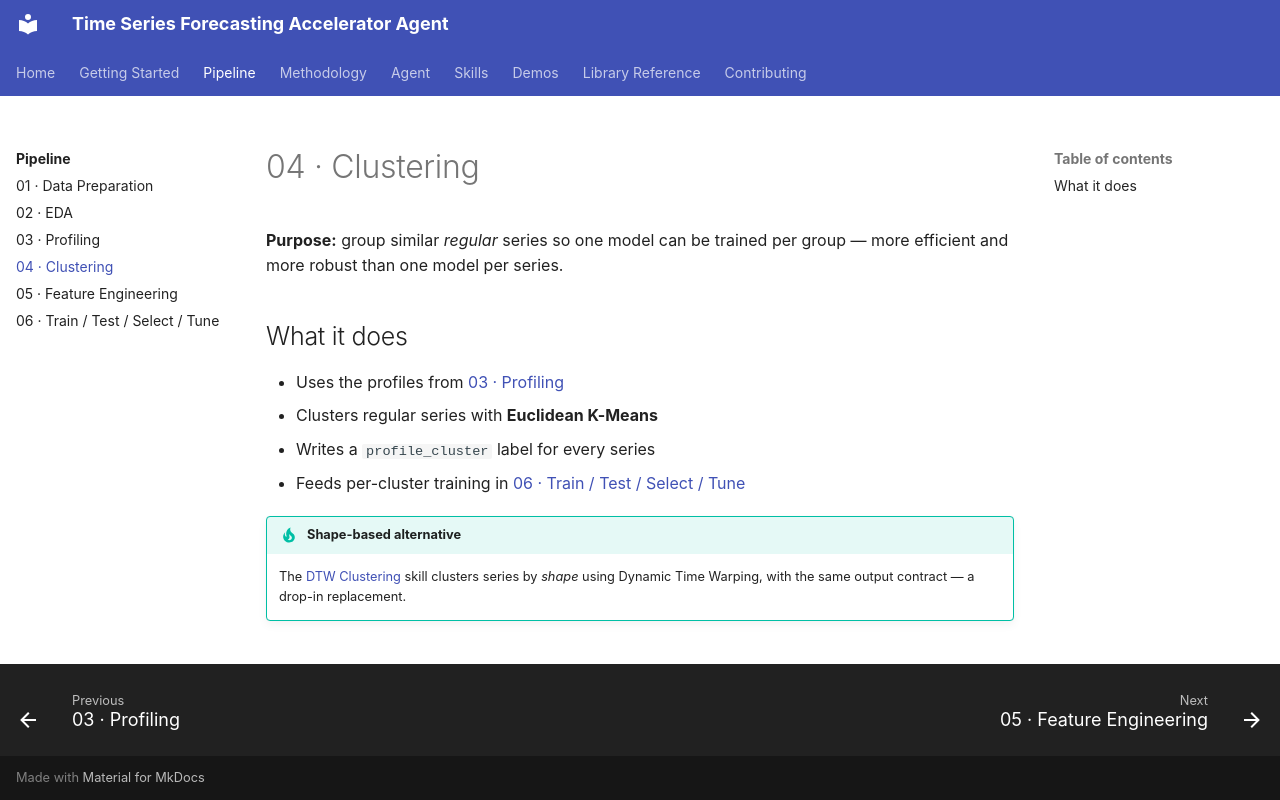

repository: mmbellani/time-series-forecasting-accelerator-agent · page: pipeline/04-clustering/index.html · generator: mkdocs

# 04 · Clustering

**Purpose:** group similar *regular* series so one model can be trained per group — more efficient and more robust than one model per series.

## What it does

- Uses the profiles from [03 · Profiling](03-profiling.md)
- Clusters regular series with **Euclidean K-Means**
- Writes a `profile_cluster` label for every series
- Feeds per-cluster training in [06 · Train / Test / Select / Tune](06-train-tune.md)

!!! tip "Shape-based alternative"
    The [DTW Clustering](../skills/clustering-dtw.md) skill clusters series by *shape* using Dynamic Time Warping, with the same output contract — a drop-in replacement.
